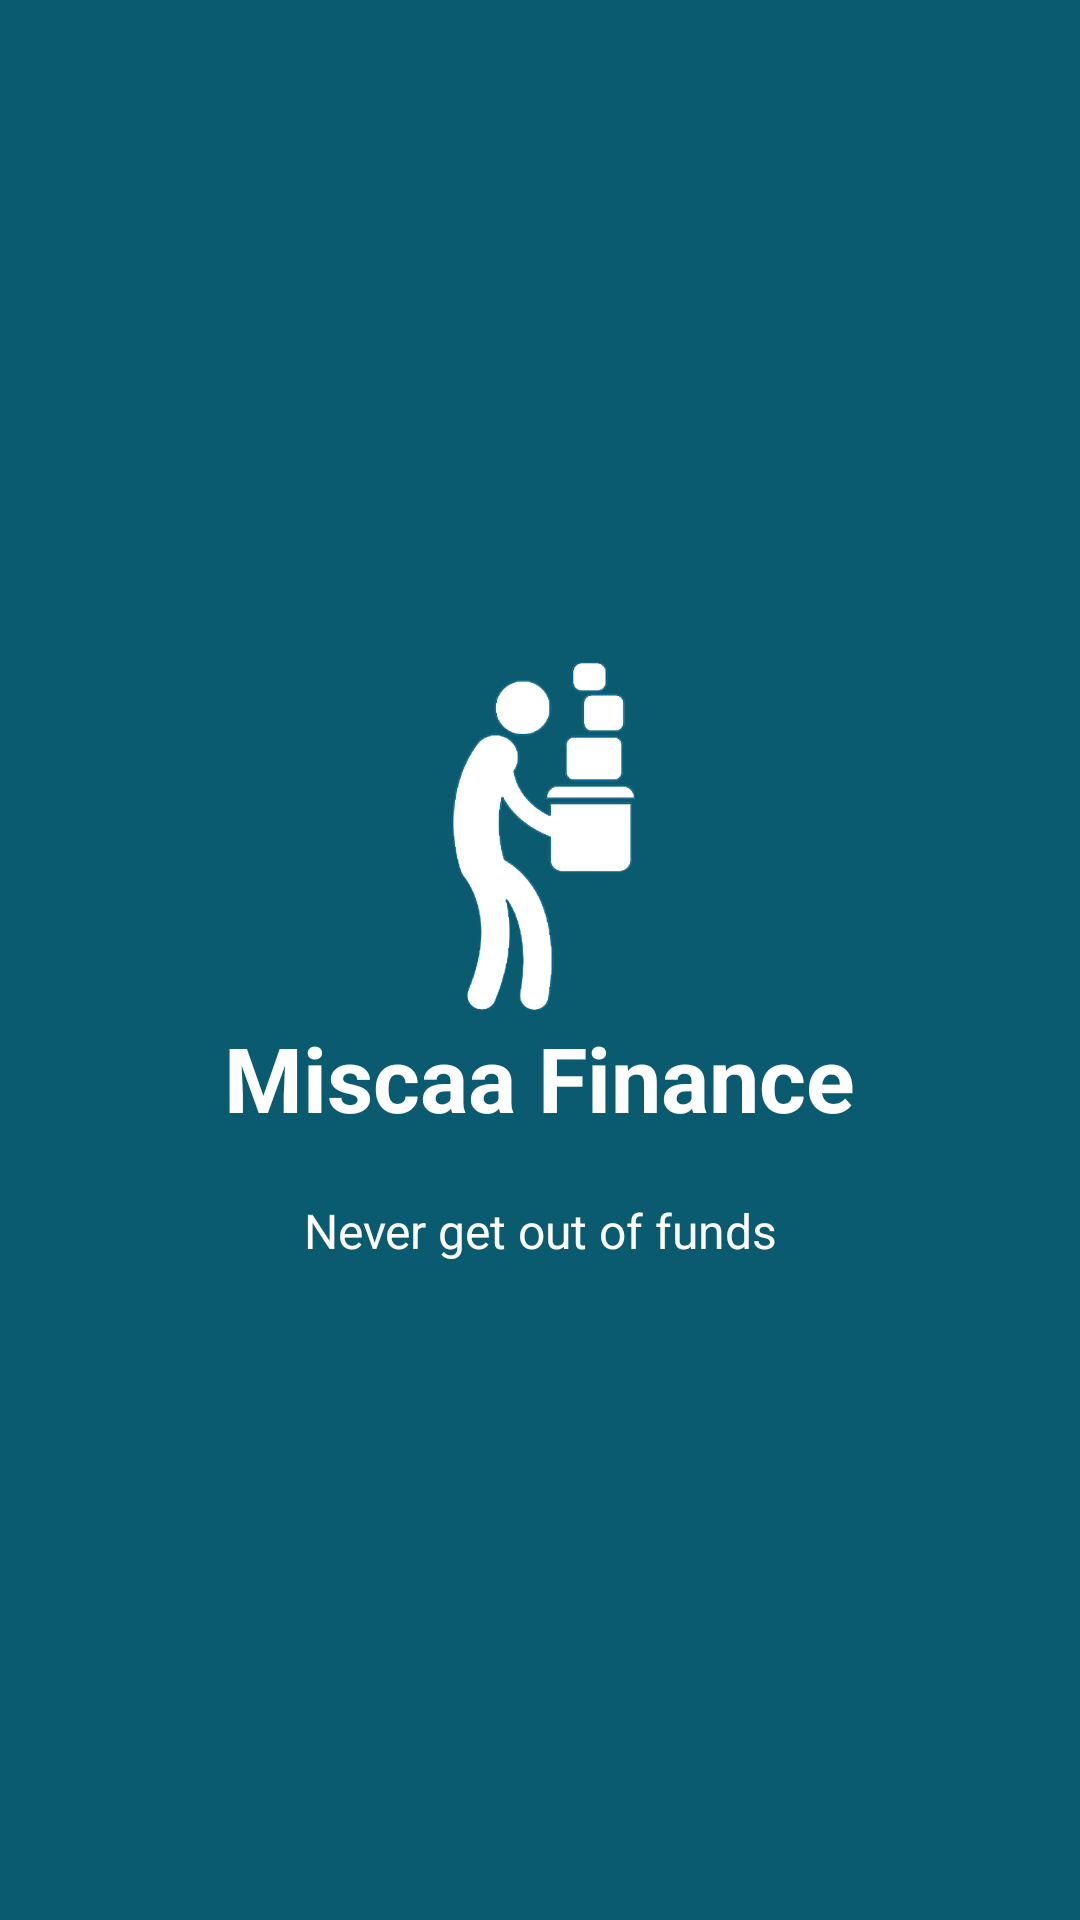

Here is an Android app screen rendered from its layout file. Give the layout XML and the strings, colors and styles it references.
<!-- AndroidManifest.xml: application theme AppTheme2 -->
<!-- res/layout/welcome_slide4.xml -->
<?xml version="1.0" encoding="utf-8"?>
<RelativeLayout xmlns:android="http://schemas.android.com/apk/res/android"
    android:layout_width="match_parent"
    android:layout_height="match_parent"
    android:background="@color/primary">

    <LinearLayout
        android:layout_width="wrap_content"
        android:layout_height="wrap_content"
        android:layout_centerInParent="true"
        android:gravity="center_horizontal"
        android:orientation="vertical">

        <ImageView
            android:layout_width="@dimen/img_width_height"
            android:layout_height="@dimen/img_width_height"
            android:src="@drawable/screenfour" />

        <TextView
            android:layout_width="wrap_content"
            android:layout_height="wrap_content"
            android:text="Miscaa Finance"
            android:textColor="@android:color/white"
            android:textSize="@dimen/slide_title"
            android:textStyle="bold" />

        <TextView
            android:layout_width="wrap_content"
            android:layout_height="wrap_content"
            android:layout_marginTop="20dp"
            android:paddingLeft="@dimen/desc_padding"
            android:paddingRight="@dimen/desc_padding"
            android:text="Never get out of funds"
            android:textAlignment="center"
            android:textColor="@android:color/white"
            android:textSize="@dimen/slide_desc" />

    </LinearLayout>

</RelativeLayout>
<!-- resources referenced by this layout -->
<resources>
  <color name="primary">@color/colorPrimary</color>
  <dimen name="desc_padding">40dp</dimen>
  <dimen name="img_width_height">120dp</dimen>
  <dimen name="slide_desc">16dp</dimen>
  <dimen name="slide_title">30dp</dimen>
  <!-- drawable screenfour: png bitmap (drawable-hdpi, 44959 bytes) -->
  <style name="AppTheme2" parent="Theme.AppCompat.Light.DarkActionBar">
          
          <item name="colorPrimary">@color/colorPrimary</item>
          <item name="colorPrimaryDark">@color/colorPrimaryDark</item>
          <item name="colorAccent">@color/white</item>
          <item name="windowActionBar">false</item>
          <item name="windowNoTitle">true</item>
          <item name="android:textColor">#ffffffff</item>
  
  
      </style>
  <color name="colorPrimary">#0A5B70</color>
  <color name="colorPrimaryDark">#FF024151</color>
  <color name="white">#FFFFFF</color>
</resources>
